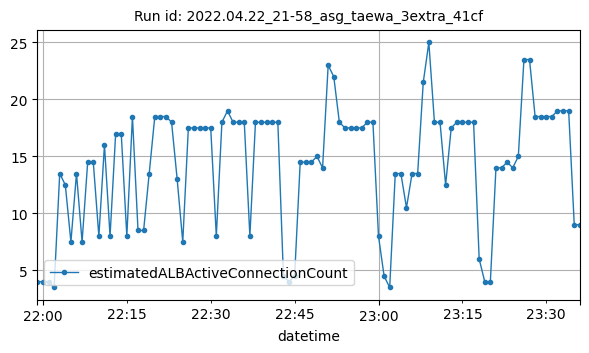

Source data for this figure (header and first rows):
datetime, estimatedALBActiveConnectionCount
2022-04-22T21:59:00Z, 4
2022-04-22T22:00:00Z, 4
2022-04-22T22:01:00Z, 4
2022-04-22T22:02:00Z, 3.5
2022-04-22T22:03:00Z, 13.5
2022-04-22T22:04:00Z, 12.5
2022-04-22T22:05:00Z, 7.5
2022-04-22T22:06:00Z, 13.5
2022-04-22T22:07:00Z, 7.5
2022-04-22T22:08:00Z, 14.5
2022-04-22T22:09:00Z, 14.5
2022-04-22T22:10:00Z, 8
2022-04-22T22:11:00Z, 16
2022-04-22T22:12:00Z, 8
2022-04-22T22:13:00Z, 17
2022-04-22T22:14:00Z, 17
2022-04-22T22:15:00Z, 8
2022-04-22T22:16:00Z, 18.5
2022-04-22T22:17:00Z, 8.5
2022-04-22T22:18:00Z, 8.5
2022-04-22T22:19:00Z, 13.5
2022-04-22T22:20:00Z, 18.5
2022-04-22T22:21:00Z, 18.5
2022-04-22T22:22:00Z, 18.5
2022-04-22T22:23:00Z, 18
2022-04-22T22:24:00Z, 13
2022-04-22T22:25:00Z, 7.5
2022-04-22T22:26:00Z, 17.5
2022-04-22T22:27:00Z, 17.5
2022-04-22T22:28:00Z, 17.5
2022-04-22T22:29:00Z, 17.5
2022-04-22T22:30:00Z, 17.5
2022-04-22T22:31:00Z, 8
2022-04-22T22:32:00Z, 18
2022-04-22T22:33:00Z, 19
2022-04-22T22:34:00Z, 18
2022-04-22T22:35:00Z, 18
2022-04-22T22:36:00Z, 18
2022-04-22T22:37:00Z, 8
2022-04-22T22:38:00Z, 18
2022-04-22T22:39:00Z, 18
2022-04-22T22:40:00Z, 18
2022-04-22T22:41:00Z, 18
2022-04-22T22:42:00Z, 18
2022-04-22T22:43:00Z, 4.5
2022-04-22T22:44:00Z, 4
2022-04-22T22:45:00Z, 4.5
2022-04-22T22:46:00Z, 14.5
2022-04-22T22:47:00Z, 14.5
2022-04-22T22:48:00Z, 14.5
2022-04-22T22:49:00Z, 15
2022-04-22T22:50:00Z, 14
2022-04-22T22:51:00Z, 23
2022-04-22T22:52:00Z, 22
2022-04-22T22:53:00Z, 18
2022-04-22T22:54:00Z, 17.5
2022-04-22T22:55:00Z, 17.5
2022-04-22T22:56:00Z, 17.5
2022-04-22T22:57:00Z, 17.5
2022-04-22T22:58:00Z, 18
... 38 more rows
